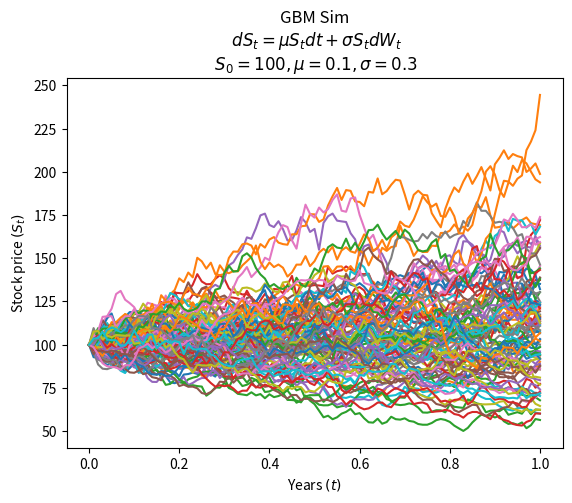

The script that saved this image:
import numpy as np
import matplotlib.pyplot as plt

mu = 0.1 #drift coeff
n = 100 #number of steps
T = 1 #time in years
M = 100 #num of sims
S0 = 100 #initial stock price
sigma = 0.3 # volatility 

dt = T/n #calc each time step

#sim using numpy arrays
St = np.exp(
    (mu - sigma ** 2 / 2) * dt
    + sigma * np.random.normal(0, np.sqrt(dt), size=(M,n)).T
)

#calc array of 1's
St = np.vstack([np.ones(M), St])

#multiply through by S0 and return cumulative product of elements along a given simulation path (axis=0)
St = S0 * St.cumprod(axis=0)

#define time interval 
time = np.linspace(0,T,n+1)
#numpy array that is the same shape as St
tt = np.full(shape=(M,n+1), fill_value=time).T

plt.plot(tt,St)
plt.xlabel('Years $(t)$')
plt.ylabel('Stock price $(S_t)$')
plt.title('GBM Sim\n $dS_t = \mu S_t dt + \sigma S_t dW_t$\n $S_0 = 100, \mu = 0.1, \sigma = 0.3$') #fix value grabs
plt.show()

